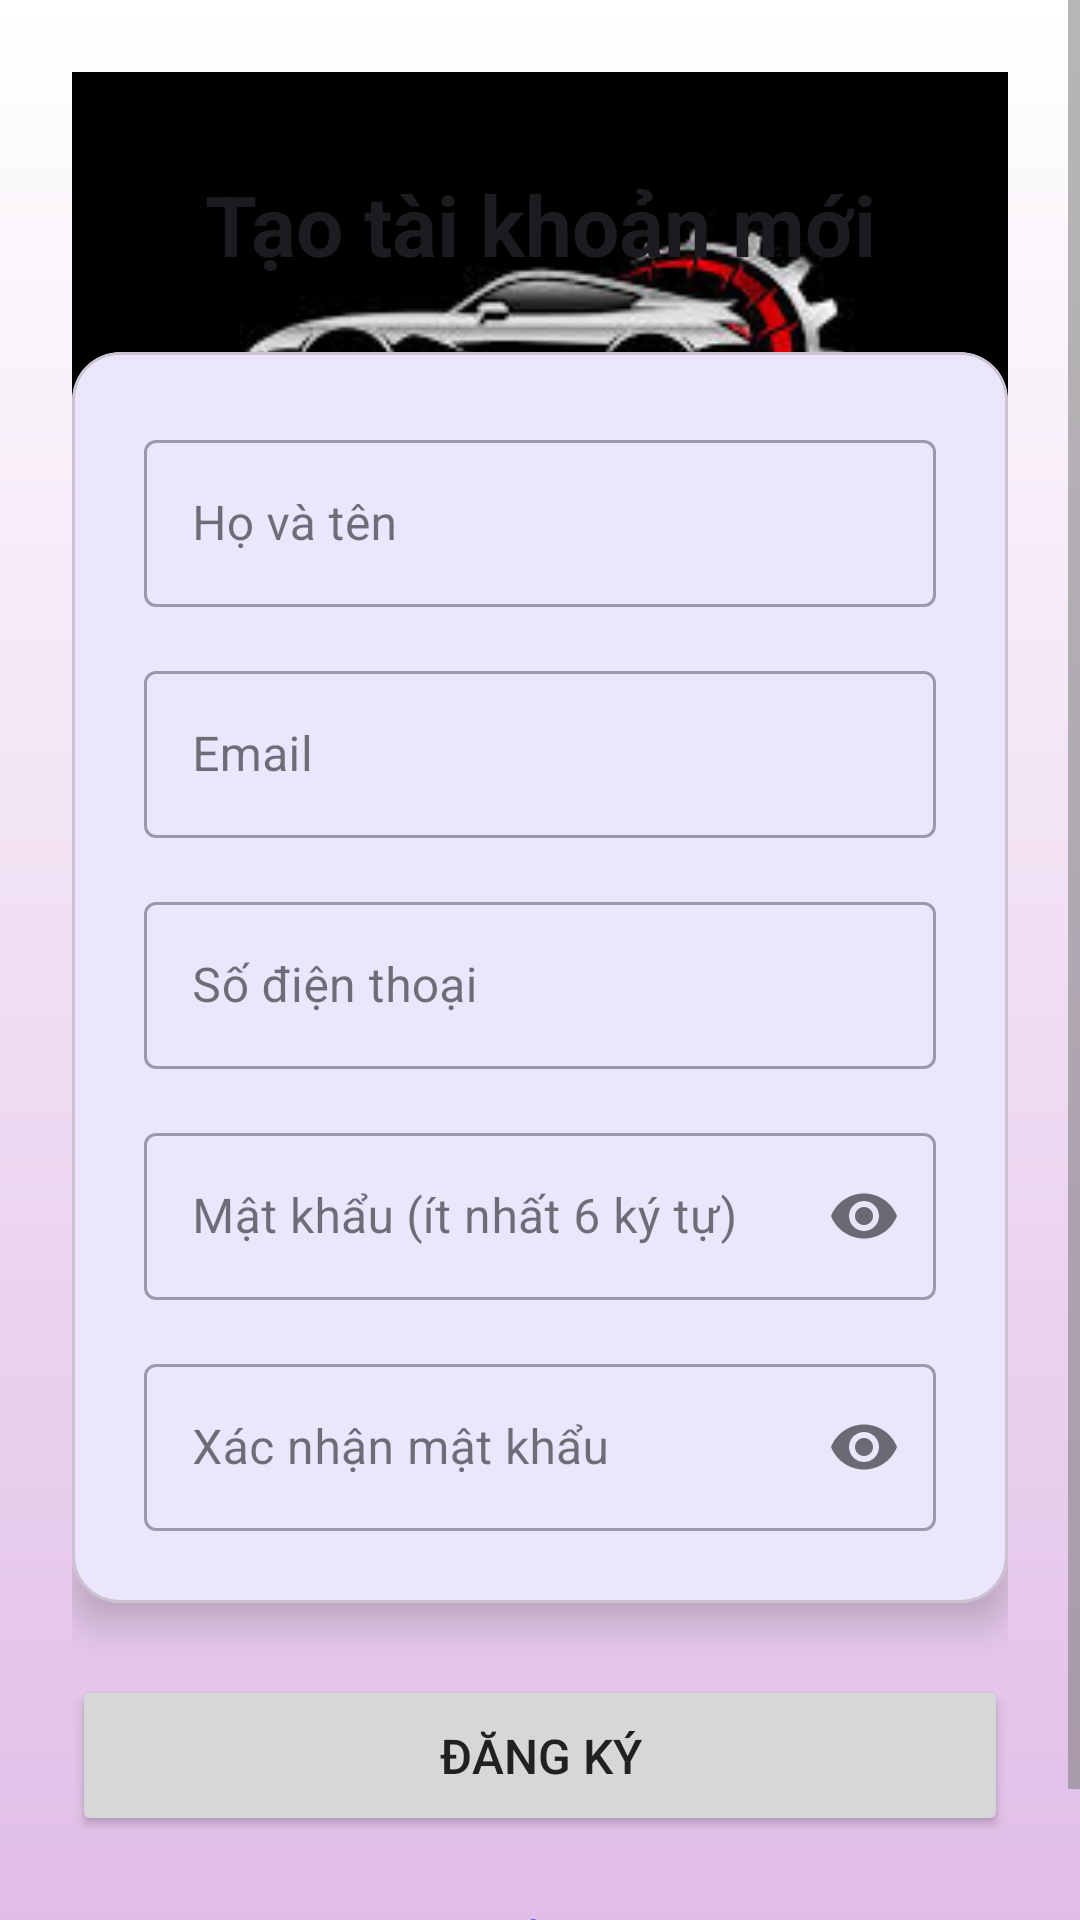

This screen was rendered from an Android layout file. Write that file and the resources it references.
<!-- AndroidManifest.xml: application theme Theme.CarService -->
<!-- res/layout/activity_register.xml -->
<?xml version="1.0" encoding="utf-8"?>
<ScrollView xmlns:android="http://schemas.android.com/apk/res/android"
    xmlns:app="http://schemas.android.com/apk/res-auto"
    xmlns:tools="http://schemas.android.com/tools"
    android:layout_width="match_parent"
    android:layout_height="match_parent"
    android:fillViewport="true"
    android:background="@drawable/gradient_background"
    tools:context=".activity.RegisterActivity">

    <androidx.constraintlayout.widget.ConstraintLayout
        android:id="@+id/main"
        android:layout_width="match_parent"
        android:layout_height="wrap_content"
        android:padding="24dp">

        <ImageView
            android:id="@+id/imageViewIllustration"
            android:layout_width="0dp"                       android:layout_height="200dp"                   android:layout_marginTop="0dp"                 android:scaleType="centerCrop"                  app:layout_constraintEnd_toEndOf="parent"
            app:layout_constraintStart_toStartOf="parent"
            app:layout_constraintTop_toTopOf="parent"
            app:srcCompat="@drawable/img_login_illustration" />

        <TextView
            android:id="@+id/textViewTitle"
            android:layout_width="wrap_content"
            android:layout_height="wrap_content"
            android:layout_marginTop="32dp"
            android:text="Tạo tài khoản mới"
            android:textSize="28sp"
            android:textStyle="bold"
            android:textColor="?attr/colorOnSurface"
            app:layout_constraintStart_toStartOf="parent"
            app:layout_constraintEnd_toEndOf="parent"
            app:layout_constraintTop_toTopOf="parent" />

        <com.google.android.material.card.MaterialCardView
            android:id="@+id/cardViewForm"
            android:layout_width="0dp"
            android:layout_height="wrap_content"
            app:cardCornerRadius="16dp"
            app:cardElevation="8dp"
            android:layout_marginTop="24dp"
            app:layout_constraintTop_toBottomOf="@id/textViewTitle"
            app:layout_constraintStart_toStartOf="parent"
            app:layout_constraintEnd_toEndOf="parent">

            <LinearLayout
                android:layout_width="match_parent"
                android:layout_height="wrap_content"
                android:orientation="vertical"
                android:padding="24dp">

                <com.google.android.material.textfield.TextInputLayout
                    android:id="@+id/layoutFullName"
                    style="@style/Widget.MaterialComponents.TextInputLayout.OutlinedBox"
                    android:layout_width="match_parent"
                    android:layout_height="wrap_content"
                    android:hint="Họ và tên">
                    <com.google.android.material.textfield.TextInputEditText
                        android:id="@+id/editTextFullName"
                        android:layout_width="match_parent"
                        android:layout_height="wrap_content"
                        android:inputType="textPersonName" />
                </com.google.android.material.textfield.TextInputLayout>

                <com.google.android.material.textfield.TextInputLayout
                    android:id="@+id/layoutEmail"
                    style="@style/Widget.MaterialComponents.TextInputLayout.OutlinedBox"
                    android:layout_width="match_parent"
                    android:layout_height="wrap_content"
                    android:layout_marginTop="16dp"
                    android:hint="Email">
                    <com.google.android.material.textfield.TextInputEditText
                        android:id="@+id/editTextEmail"
                        android:layout_width="match_parent"
                        android:layout_height="wrap_content"
                        android:inputType="textEmailAddress" />
                </com.google.android.material.textfield.TextInputLayout>

                <com.google.android.material.textfield.TextInputLayout
                    android:id="@+id/layoutPhoneNumber"
                    style="@style/Widget.MaterialComponents.TextInputLayout.OutlinedBox"
                    android:layout_width="match_parent"
                    android:layout_height="wrap_content"
                    android:layout_marginTop="16dp"
                    android:hint="Số điện thoại">
                    <com.google.android.material.textfield.TextInputEditText
                        android:id="@+id/editTextPhoneNumber"
                        android:layout_width="match_parent"
                        android:layout_height="wrap_content"
                        android:inputType="phone" />
                </com.google.android.material.textfield.TextInputLayout>

                <com.google.android.material.textfield.TextInputLayout
                    android:id="@+id/layoutPassword"
                    style="@style/Widget.MaterialComponents.TextInputLayout.OutlinedBox"
                    android:layout_width="match_parent"
                    android:layout_height="wrap_content"
                    android:layout_marginTop="16dp"
                    android:hint="Mật khẩu (ít nhất 6 ký tự)"
                    app:passwordToggleEnabled="true">
                    <com.google.android.material.textfield.TextInputEditText
                        android:id="@+id/editTextPassword"
                        android:layout_width="match_parent"
                        android:layout_height="wrap_content"
                        android:inputType="textPassword" />
                </com.google.android.material.textfield.TextInputLayout>

                <com.google.android.material.textfield.TextInputLayout
                    android:id="@+id/layoutConfirmPassword"
                    style="@style/Widget.MaterialComponents.TextInputLayout.OutlinedBox"
                    android:layout_width="match_parent"
                    android:layout_height="wrap_content"
                    android:layout_marginTop="16dp"
                    android:hint="Xác nhận mật khẩu"
                    app:passwordToggleEnabled="true">
                    <com.google.android.material.textfield.TextInputEditText
                        android:id="@+id/editTextConfirmPassword"
                        android:layout_width="match_parent"
                        android:layout_height="wrap_content"
                        android:inputType="textPassword" />
                </com.google.android.material.textfield.TextInputLayout>

            </LinearLayout>
        </com.google.android.material.card.MaterialCardView>

        <Button
            android:id="@+id/buttonRegister"
            android:layout_width="0dp"
            android:layout_height="wrap_content"
            android:layout_marginTop="24dp"
            android:padding="16dp"
            android:text="Đăng ký"
            android:textSize="16sp"
            app:layout_constraintTop_toBottomOf="@id/cardViewForm"
            app:layout_constraintStart_toStartOf="@id/cardViewForm"
            app:layout_constraintEnd_toEndOf="@id/cardViewForm"/>

        <TextView
            android:id="@+id/textViewLogin"
            android:layout_width="wrap_content"
            android:layout_height="wrap_content"
            android:text="Đã có tài khoản? Đăng nhập"
            android:textColor="?attr/colorPrimary"
            android:textStyle="bold"
            android:padding="8dp"
            android:layout_marginTop="16dp"
            app:layout_constraintTop_toBottomOf="@id/buttonRegister"
            app:layout_constraintEnd_toEndOf="parent"
            app:layout_constraintStart_toStartOf="parent"
            app:layout_constraintBottom_toBottomOf="parent"
            app:layout_constraintVertical_bias="1.0"/>

    </androidx.constraintlayout.widget.ConstraintLayout>
</ScrollView>
<!-- resources referenced by this layout -->
<resources>
  <!-- drawable gradient_background (drawable) -->
  <?xml version="1.0" encoding="utf-8"?>
  <shape xmlns:android="http://schemas.android.com/apk/res/android">
      <gradient
          android:angle="90"
          android:startColor="#E1BEE7"
          android:endColor="#FFFFFF"
          android:type="linear" />
  </shape>
  <!-- drawable img_login_illustration: png bitmap (drawable, 6353 bytes) -->
  <style name="Theme.CarService" parent="Theme.Material3.Light.NoActionBar">
          <item name="colorPrimary">@color/primary_color</item>
          <item name="colorPrimaryContainer">@color/card_background_1</item>
          <item name="colorSecondary">@color/accent_color</item>
          <item name="android:statusBarColor">@color/primary_dark</item>
          <item name="android:navigationBarColor">@color/black</item>
          <item name="android:colorBackground">@color/background_light</item>
          <item name="android:textColorPrimary">@color/text_primary</item>
          <item name="android:textColorSecondary">@color/text_secondary</item>
          <item name="materialButtonStyle">@style/Widget.App.Button</item>
      </style>
  <color name="primary_color">#FF6366F1</color>
  <color name="card_background_1">#FFEEF2FF</color>
  <color name="accent_color">#FF10B981</color>
  <color name="primary_dark">#FF4F46E5</color>
  <color name="black">#FF000000</color>
  <color name="background_light">#FFF8FAFC</color>
  <color name="text_primary">#FF212121</color>
  <color name="text_secondary">#FF757575</color>
  <style name="Widget.App.Button" parent="Widget.Material3.Button">
          <item name="android:minHeight">48dp</item>
          <item name="android:textAllCaps">false</item>
      </style>
</resources>
